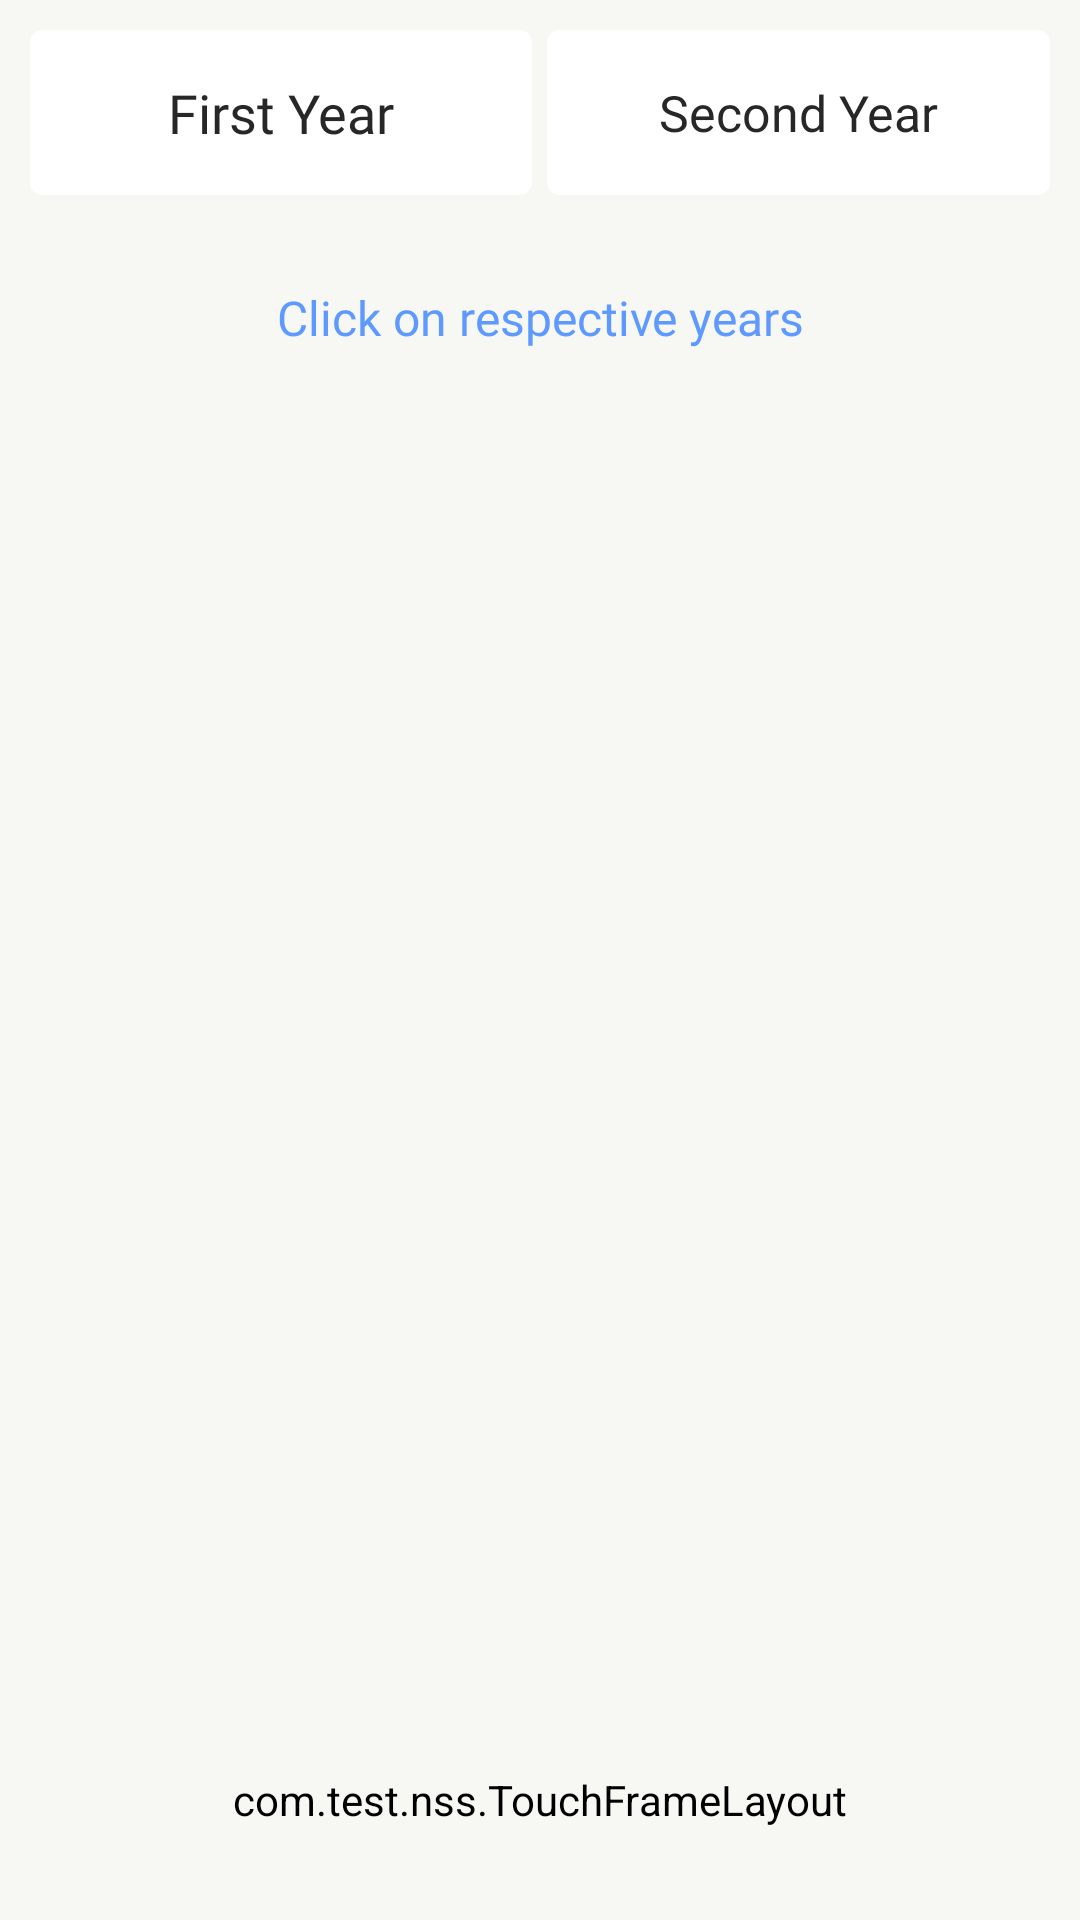

Reconstruct the res/layout file that produces this screen, plus the resources it refers to.
<!-- AndroidManifest.xml: application theme AppTheme -->
<!-- res/layout/fragment_work.xml -->
<?xml version="1.0" encoding="utf-8"?>
<androidx.constraintlayout.motion.widget.MotionLayout xmlns:android="http://schemas.android.com/apk/res/android"
    xmlns:app="http://schemas.android.com/apk/res-auto"
    android:background="@color/off_white"
    android:layout_width="match_parent"
    android:layout_height="match_parent"
    app:layoutDescription="@xml/main_scene">

    <include
        android:id="@+id/division"
        layout="@layout/nss_halves_fy_common"
        android:layout_width="match_parent"
        android:layout_height="wrap_content"
        app:layout_constraintEnd_toEndOf="parent"
        app:layout_constraintStart_toStartOf="parent"
        app:layout_constraintTop_toTopOf="parent" />

    <View
        android:id="@+id/line_main_bot"
        android:layout_width="match_parent"
        android:layout_height="0.5dp"
        android:background="@color/blackish"
        android:visibility="gone"
        app:layout_constraintTop_toBottomOf="@id/division" />

    <TextView
        android:id="@+id/hoursInfo"
        android:layout_width="match_parent"
        android:layout_height="wrap_content"
        android:layout_marginTop="20dp"
        android:fontFamily="@font/google_sans_bold"
        android:gravity="center"
        android:textColor="@color/colorPrimary"
        android:textSize="@dimen/text_16sp"
        app:layout_constraintTop_toBottomOf="@id/division" />

    <com.github.mikephil.charting.charts.PieChart
        android:id="@+id/pieChart"
        android:layout_width="match_parent"
        android:layout_height="350dp"
        android:layout_marginStart="30dp"
        android:layout_marginTop="30dp"
        android:layout_marginEnd="30dp"
        android:visibility="invisible"
        app:layout_constraintBottom_toBottomOf="parent"
        app:layout_constraintTop_toTopOf="parent" />

    <com.test.nss.TouchFrameLayout
        android:id="@+id/work_details"
        android:layout_width="match_parent"
        android:layout_height="match_parent"
        app:layout_constraintEnd_toEndOf="parent"
        app:layout_constraintLeft_toLeftOf="parent"
        app:layout_constraintTop_toBottomOf="@id/division" />
</androidx.constraintlayout.motion.widget.MotionLayout>
<!-- res/layout/nss_halves_fy_common.xml (included above) -->
<?xml version="1.0" encoding="utf-8"?>
<LinearLayout xmlns:android="http://schemas.android.com/apk/res/android"
    android:background="@color/transparent"
    xmlns:app="http://schemas.android.com/apk/res-auto"
    android:layout_width="match_parent"
    android:layout_height="wrap_content">

    <LinearLayout
        android:paddingTop="@dimen/space_10dp"
        android:paddingBottom="@dimen/padding_5dp"
        android:paddingStart="@dimen/space_10dp"
        android:paddingEnd="@dimen/space_10dp"
        android:id="@+id/nss_halves_Linear"
        android:layout_width="match_parent"
        android:layout_height="75dp"
        android:orientation="horizontal"
        app:layout_constraintEnd_toEndOf="parent"
        app:layout_constraintStart_toStartOf="parent"
        app:layout_constraintTop_toBottomOf="@+id/mainFY_main">

        <androidx.cardview.widget.CardView
            app:cardBackgroundColor="@color/white"
            app:cardCornerRadius="4dp"
            android:elevation="4dp"
            android:layout_weight="1"
            android:layout_width="0dp"
            android:layout_height="55dp">

            <TextView
                android:clickable="true"
                android:focusable="true"
                android:background="@drawable/ripple_light"
                android:textColor="@color/blackish"
                android:textAllCaps="false"
                android:textSize="18sp"
                android:gravity="center"
                android:fontFamily="@font/google_sans_bold"
                android:id="@+id/firstButton"
                android:layout_width="match_parent"
                android:layout_height="match_parent"
                android:text="First Year"/>
        </androidx.cardview.widget.CardView>

        <View
            android:id="@+id/line_fy"
            android:layout_width="5dp"
            android:layout_height="match_parent"
            android:visibility="visible"
            app:layout_constraintBottom_toBottomOf="parent"
            app:layout_constraintEnd_toEndOf="parent" />

        <androidx.cardview.widget.CardView
            app:cardBackgroundColor="@color/white"
            app:cardCornerRadius="4dp"
            android:elevation="4dp"
            android:layout_weight="1"
            android:layout_width="0dp"
            android:layout_height="55dp">

            <TextView
                android:clickable="true"
                android:focusable="true"
                android:background="@drawable/ripple_light"
                android:textColor="@color/blackish"
                android:textAllCaps="false"
                android:textSize="16.5sp"
                android:gravity="center"
                android:fontFamily="@font/google_sans_bold"
                android:id="@+id/secButton"
                android:layout_width="match_parent"
                android:layout_height="match_parent"
                android:text="Second Year"/>
        </androidx.cardview.widget.CardView>
    </LinearLayout>
</LinearLayout>
<!-- resources referenced by this layout -->
<resources>
  <color name="blackish">#272727</color>
  <color name="colorPrimary">#5E99FF</color>
  <color name="off_white">#f7f8f3</color>
  <color name="transparent">@android:color/transparent</color>
  <color name="white">#ffffff</color>
  <dimen name="padding_5dp">5dp</dimen>
  <dimen name="space_10dp">10dp</dimen>
  <dimen name="text_16sp">16sp</dimen>
  <!-- drawable ripple_light (drawable) -->
  <?xml version="1.0" encoding="utf-8"?>
  <ripple xmlns:android="http://schemas.android.com/apk/res/android"
      android:color="@color/colorPrimaryLight">
      <item android:id="@android:id/mask">
          <shape android:shape="rectangle">
              <solid android:color="@color/ripple" />
              <corners android:radius="4dp" />
          </shape>
      </item>
  </ripple>
  <style name="AppTheme" parent="Theme.AppCompat.DayNight.NoActionBar">
          
          <item name="background">@color/transparent</item>
          <item name="colorPrimary">@color/blackish</item>
          <item name="colorPrimaryDark">@color/colorPrimaryDark</item>
          <item name="colorAccent">@color/blackGrey</item>
          <item name="android:windowContentTransitions">true</item>
          <item name="android:windowDrawsSystemBarBackgrounds">true</item>
          
      </style>
  <color name="colorPrimaryLight">#DAEBFB</color>
  <color name="ripple">#DAEBFB</color>
  <color name="colorPrimaryDark">#0B4FC5</color>
  <color name="blackGrey">#3A3A3A</color>
</resources>
